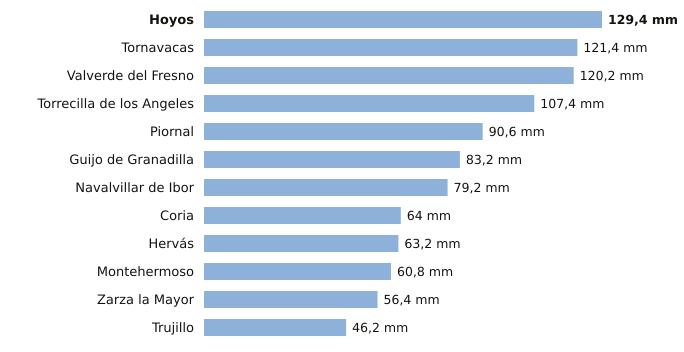

Data behind this chart, as committed beside it:
estacion, provincia, indicativo, mm_6_dias_anteriores, mm_hoy, mm_7_dias, horas_de_hoy
Hoyos, Cáceres, 3536X, 129.4, 0.0, 129.4, 3
Tornavacas, Cáceres, 3514B, 121.4, 0.0, 121.4, 3
Valverde del Fresno, Cáceres, 3547X, 120.2, 0.0, 120.2, 3
Torrecilla de los Angeles, Cáceres, 3531X, 107.4, 0.0, 107.4, 3
Piornal, Cáceres, 3516X, 90.6, 0.0, 90.6, 3
Guijo de Granadilla, Cáceres, 3503, 83.2, 0.0, 83.2, 3
Navalvillar de Ibor, Cáceres, 3386A, 79.2, 0.0, 79.2, 3
Coria, Cáceres, 3526X, 64.0, 0.0, 64.0, 3
Hervás, Cáceres, 3504X, 63.2, 0.0, 63.2, 3
Montehermoso, Cáceres, 3512X, 60.8, 0.0, 60.8, 3
Zarza la Mayor, Cáceres, 3540X, 56.4, 0.0, 56.4, 3
Trujillo, Cáceres, 3463Y, 46.2, 0.0, 46.2, 3
